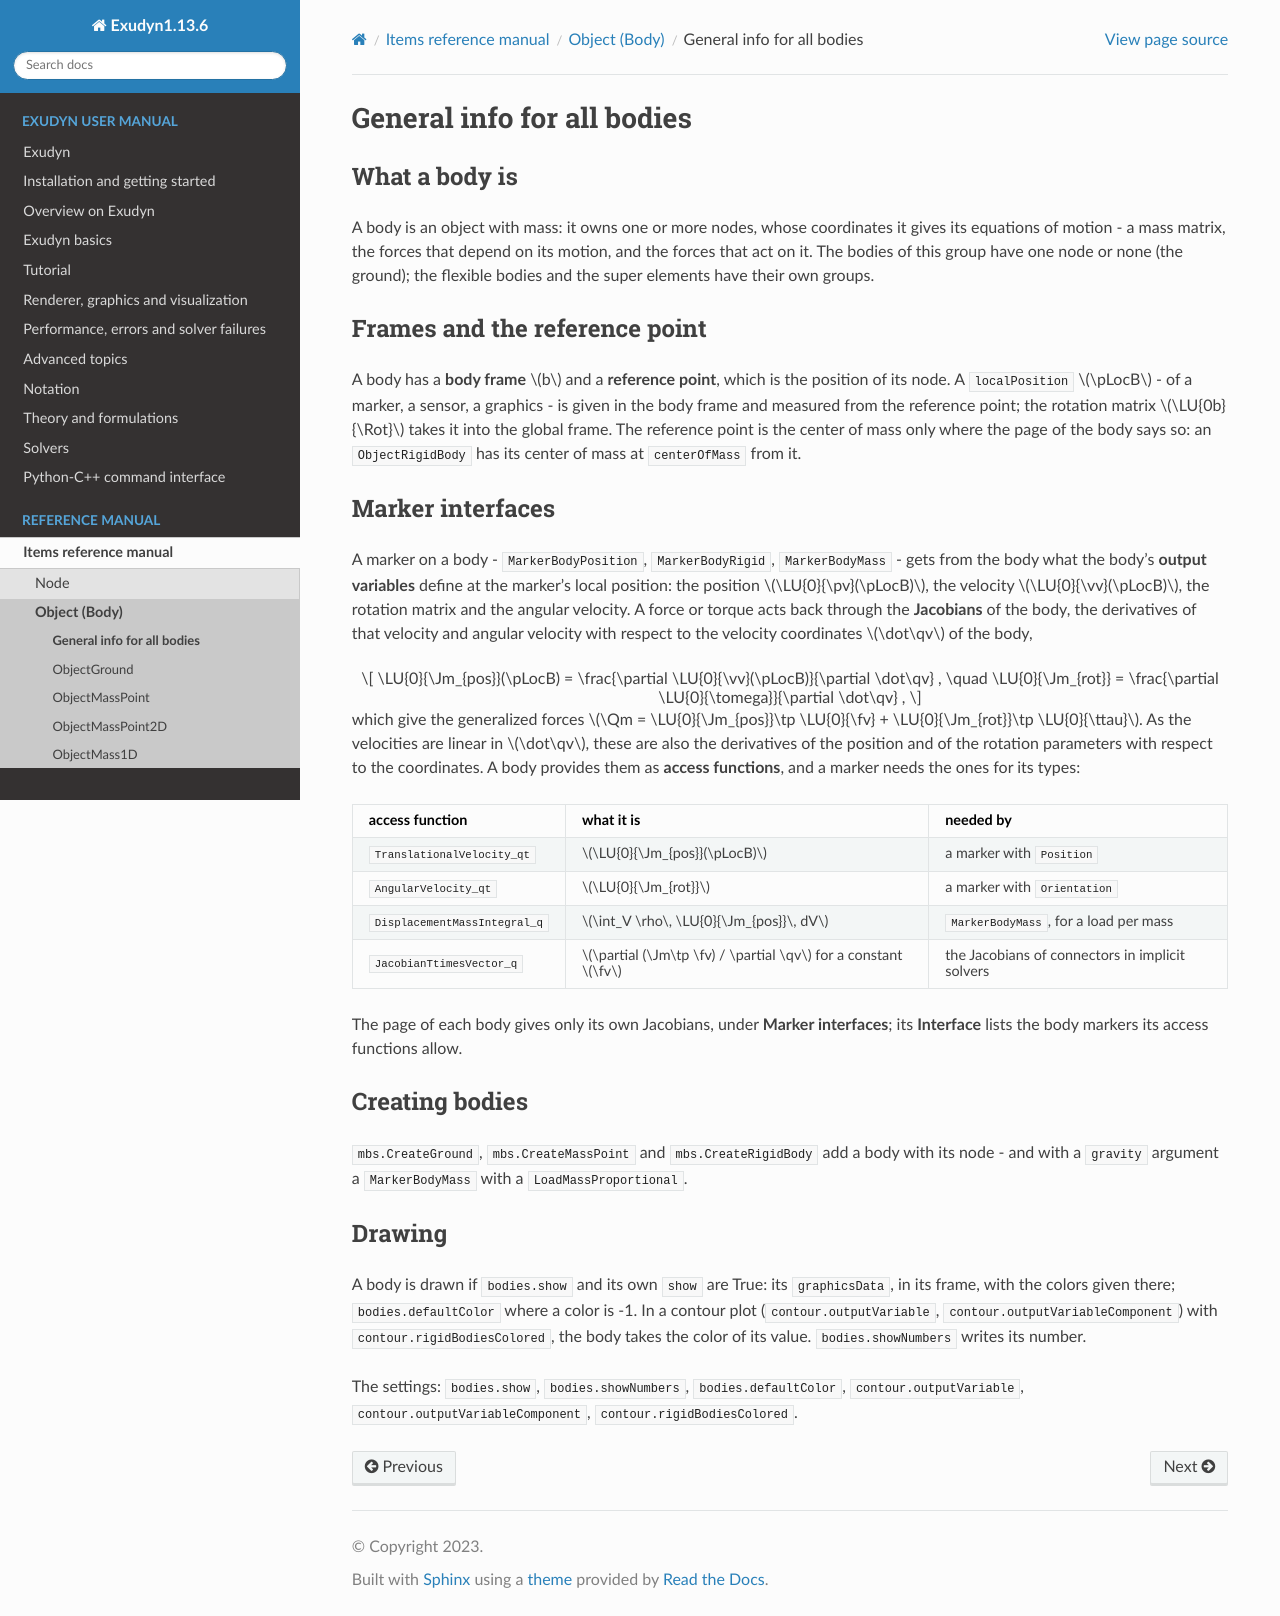

repository: jgerstmayr/EXUDYN · page: docs/generated/items/objectBodyGeneral.html · generator: sphinx

<!-- GENERATED by tools/generators/itemDocsEmitter.py from definitions/ - do not edit -->
```{raw} latex
\clearpage
```

# General info for all bodies

## What a body is

A body is an object with mass: it owns one or more nodes, whose coordinates it gives its equations of
motion - a mass matrix, the forces that depend on its motion, and the forces that act on it. The
bodies of this group have one node or none (the ground); the flexible bodies and the super elements
have their own groups.

## Frames and the reference point

A body has a **body frame** $b$ and a **reference point**, which is the position of its node. A
`localPosition` $\pLocB$ - of a marker, a sensor, a graphics - is given in the body frame and
measured from the reference point; the rotation matrix $\LU{0b}{\Rot}$ takes it into the global
frame. The reference point is the center of mass only where the page of the body says so: an
`ObjectRigidBody` has its center of mass at `centerOfMass` from it.

## Marker interfaces

A marker on a body - `MarkerBodyPosition`, `MarkerBodyRigid`, `MarkerBodyMass` - gets from the body
what the body's **output variables** define at the marker's local position: the position
$\LU{0}{\pv}(\pLocB)$, the velocity $\LU{0}{\vv}(\pLocB)$, the rotation matrix and the angular
velocity. A force or torque acts back through the **Jacobians** of the body, the derivatives of
that velocity and angular velocity with respect to the velocity coordinates $\dot\qv$ of the body,

$$
\LU{0}{\Jm_{pos}}(\pLocB) = \frac{\partial \LU{0}{\vv}(\pLocB)}{\partial \dot\qv} , \quad
\LU{0}{\Jm_{rot}} = \frac{\partial \LU{0}{\tomega}}{\partial \dot\qv} ,
$$

which give the generalized forces $\Qm = \LU{0}{\Jm_{pos}}\tp \LU{0}{\fv} + \LU{0}{\Jm_{rot}}\tp
\LU{0}{\ttau}$. As the velocities are linear in $\dot\qv$, these are also the derivatives of the
position and of the rotation parameters with respect to the coordinates. A body provides them as
**access functions**, and a marker needs the ones for its types:

| access function | what it is | needed by |
|---|---|---|
| `TranslationalVelocity_qt` | $\LU{0}{\Jm_{pos}}(\pLocB)$ | a marker with `Position` |
| `AngularVelocity_qt` | $\LU{0}{\Jm_{rot}}$ | a marker with `Orientation` |
| `DisplacementMassIntegral_q` | $\int_V \rho\, \LU{0}{\Jm_{pos}}\, dV$ | `MarkerBodyMass`, for a load per mass |
| `JacobianTtimesVector_q` | $\partial (\Jm\tp \fv) / \partial \qv$ for a constant $\fv$ | the Jacobians of connectors in implicit solvers |

The page of each body gives only its own Jacobians, under **Marker interfaces**; its **Interface**
lists the body markers its access functions allow.

## Creating bodies

`mbs.CreateGround`, `mbs.CreateMassPoint` and `mbs.CreateRigidBody` add a body with its node - and
with a `gravity` argument a `MarkerBodyMass` with a `LoadMassProportional`.

(sec-drawing-objectsbody)=
## Drawing

A body is drawn if `bodies.show` and its own `show` are True: its `graphicsData`, in its frame,
with the colors given there; `bodies.defaultColor` where a color is -1. In a contour plot (`contour.outputVariable`,
`contour.outputVariableComponent`) with `contour.rigidBodiesColored`, the body takes the color of its value.
`bodies.showNumbers` writes its number.

The settings: [`bodies.show`](#sec-vsettingsbodies), [`bodies.showNumbers`](#sec-vsettingsbodies), [`bodies.defaultColor`](#sec-vsettingsbodies), [`contour.outputVariable`](#sec-vsettingscontour), [`contour.outputVariableComponent`](#sec-vsettingscontour), [`contour.rigidBodiesColored`](#sec-vsettingscontour).
